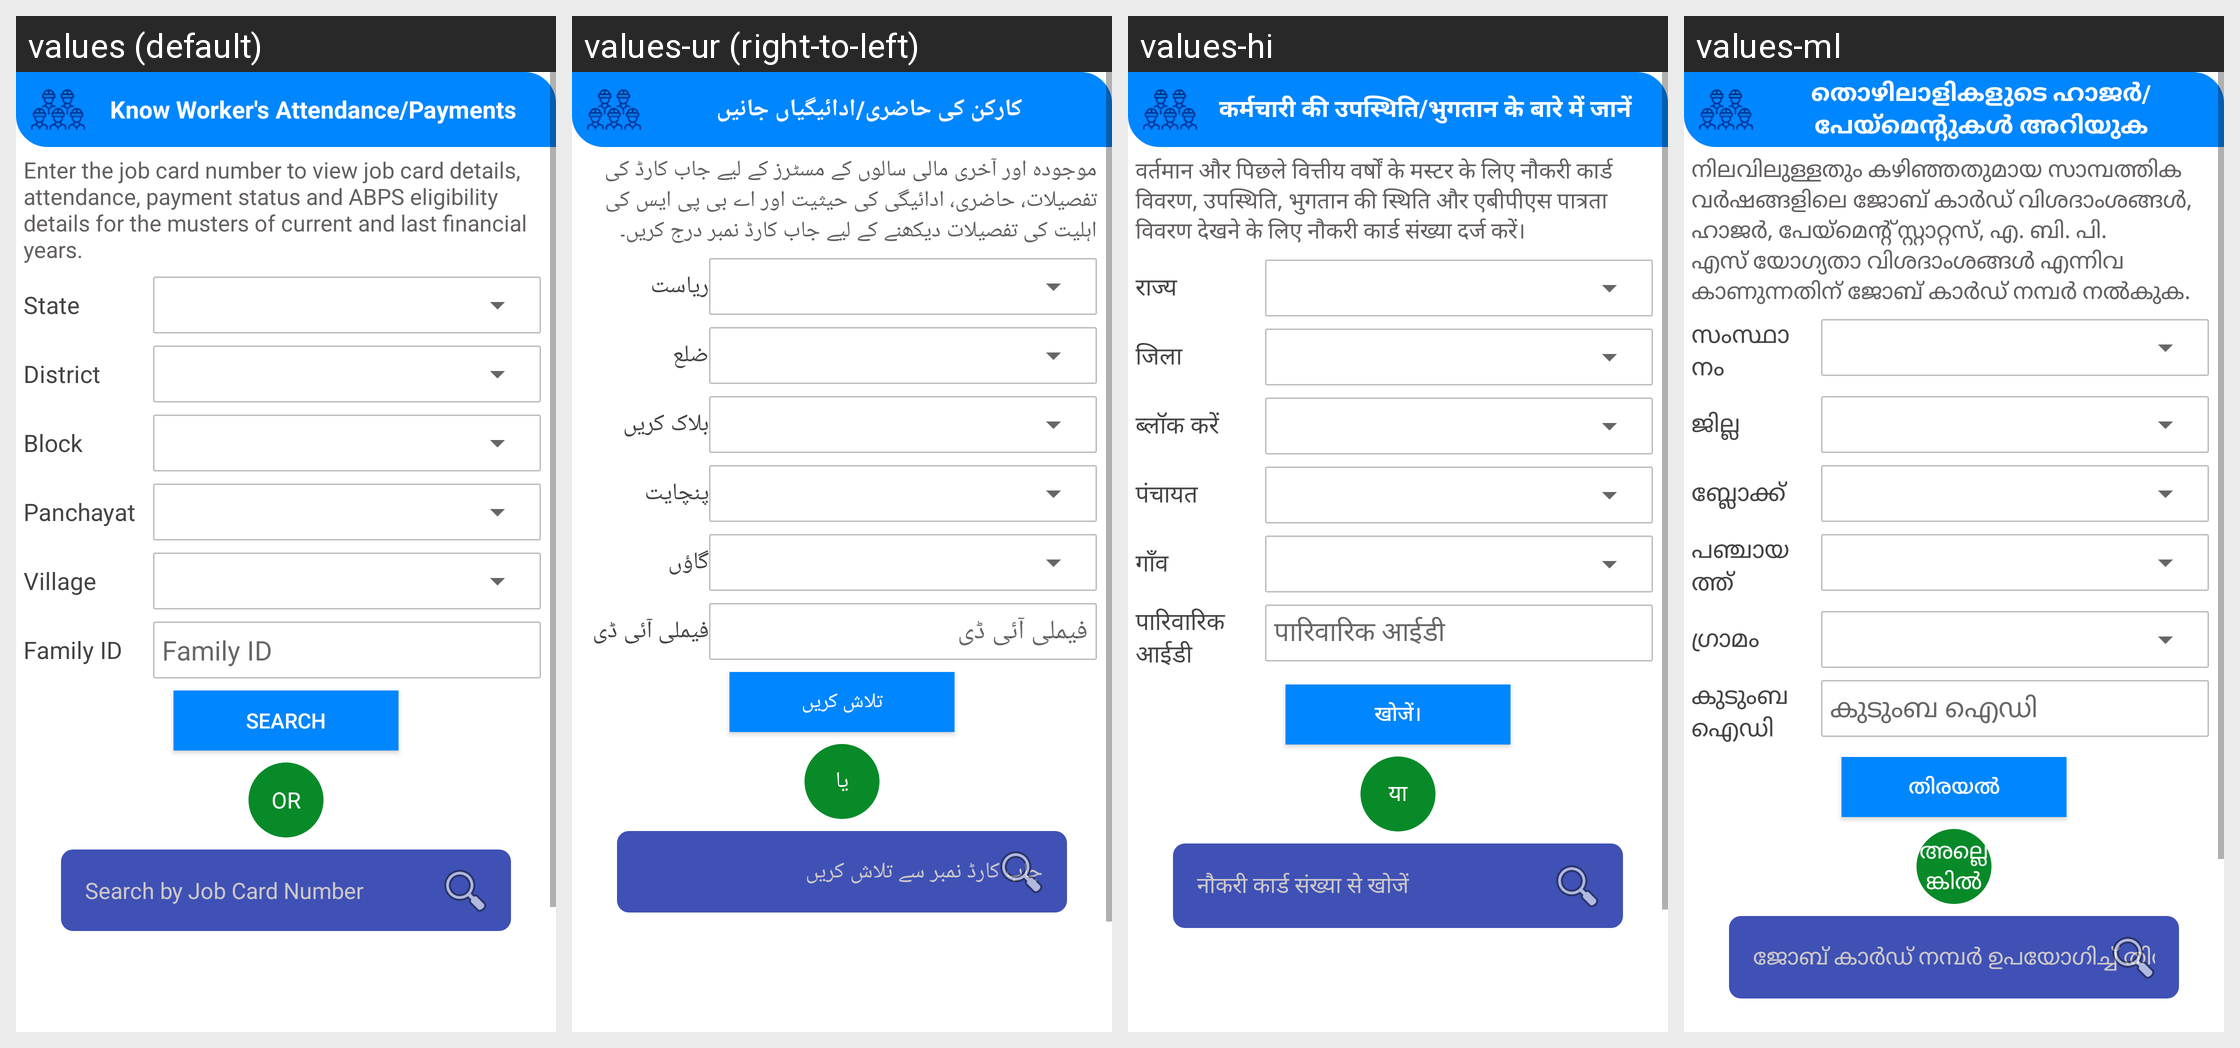

Strings drawn on this Android screen and how each of the app's shown locales translates them:
Android screen res/layout/fragment_search.xml rendered under 4 locales, left to right: values (default), values-ur (right-to-left), values-hi, values-ml. Device: Nexus 5 (rendered at 1080×1920; each locale shown at half size, 540×960, under a caption strip naming it); theme AppTheme3.
Other locales in the repository, not shown: values-bn, values-gu, values-kn, values-mr, values-or, values-pa, values-ta, values-te.
Strings drawn on this screen, with the default value and each locale's value (text and hints the layout hard-codes, and strings that could not be matched under every locale, appear in the picture but are not listed):

know_worker_att_pay
  values: Know Worker's Attendance/Payments
  values-ur: کارکن کی حاضری/ادائیگیاں جانیں
  values-hi: कर्मचारी की उपस्थिति/भुगतान के बारे में जानें
  values-ml: തൊഴിലാളികളുടെ ഹാജർ/പേയ്മെന്റുകൾ അറിയുക

searchJobCardInfo
  values: Enter the job card number to view job card details, attendance, payment status and ABPS eligibility details for the musters of current and last financial years.
  values-ur: موجودہ اور آخری مالی سالوں کے مسٹرز کے لیے جاب کارڈ کی تفصیلات، حاضری، ادائیگی کی حیثیت اور اے بی پی ایس کی اہلیت کی تفصیلات دیکھنے کے لیے جاب کارڈ نمبر درج کریں۔
  values-hi: वर्तमान और पिछले वित्तीय वर्षों के मस्टर के लिए नौकरी कार्ड विवरण, उपस्थिति, भुगतान की स्थिति और एबीपीएस पात्रता विवरण देखने के लिए नौकरी कार्ड संख्या दर्ज करें।
  values-ml: നിലവിലുള്ളതും കഴിഞ്ഞതുമായ സാമ്പത്തിക വർഷങ്ങളിലെ ജോബ് കാർഡ് വിശദാംശങ്ങൾ, ഹാജർ, പേയ്മെന്റ് സ്റ്റാറ്റസ്, എ. ബി. പി. എസ് യോഗ്യതാ വിശദാംശങ്ങൾ എന്നിവ കാണുന്നതിന് ജോബ് കാർഡ് നമ്പർ നൽകുക.

state
  values: State
  values-ur: ریاست
  values-hi: राज्य
  values-ml: സംസ്ഥാനം

district
  values: District
  values-ur: ضلع
  values-hi: जिला
  values-ml: ജില്ല

block
  values: Block
  values-ur: بلاک کریں
  values-hi: ब्लॉक करें
  values-ml: ബ്ലോക്ക്

panchayat
  values: Panchayat
  values-ur: پنچایت
  values-hi: पंचायत
  values-ml: പഞ്ചായത്ത്

village
  values: Village
  values-ur: گاؤں
  values-hi: गाँव
  values-ml: ഗ്രാമം

family_id
  values: Family ID
  values-ur: فیملی آئی ڈی
  values-hi: पारिवारिक आईडी
  values-ml: കുടുംബ ഐഡി

search
  values: Search
  values-ur: تلاش کریں
  values-hi: खोजें।
  values-ml: തിരയൽ

or
  values: OR
  values-ur: یا
  values-hi: या
  values-ml: അല്ലെങ്കിൽ

search_by_job_card
  values: Search by Job Card Number
  values-ur: جاب کارڈ نمبر سے تلاش کریں
  values-hi: नौकरी कार्ड संख्या से खोजें
  values-ml: ജോബ് കാർഡ് നമ്പർ ഉപയോഗിച്ച് തിരയുക
